Run: headless pygame with SDL's dummy video driver; simulated clock (each Clock.tick advances the game by its frame time, no real sleeping); random seed 0; keys injected as events and as key.get_pressed() state; mouse plan: one left click at the window centre at the start of phase 2, then a move to the lower-right quarter at the start of phase 3.
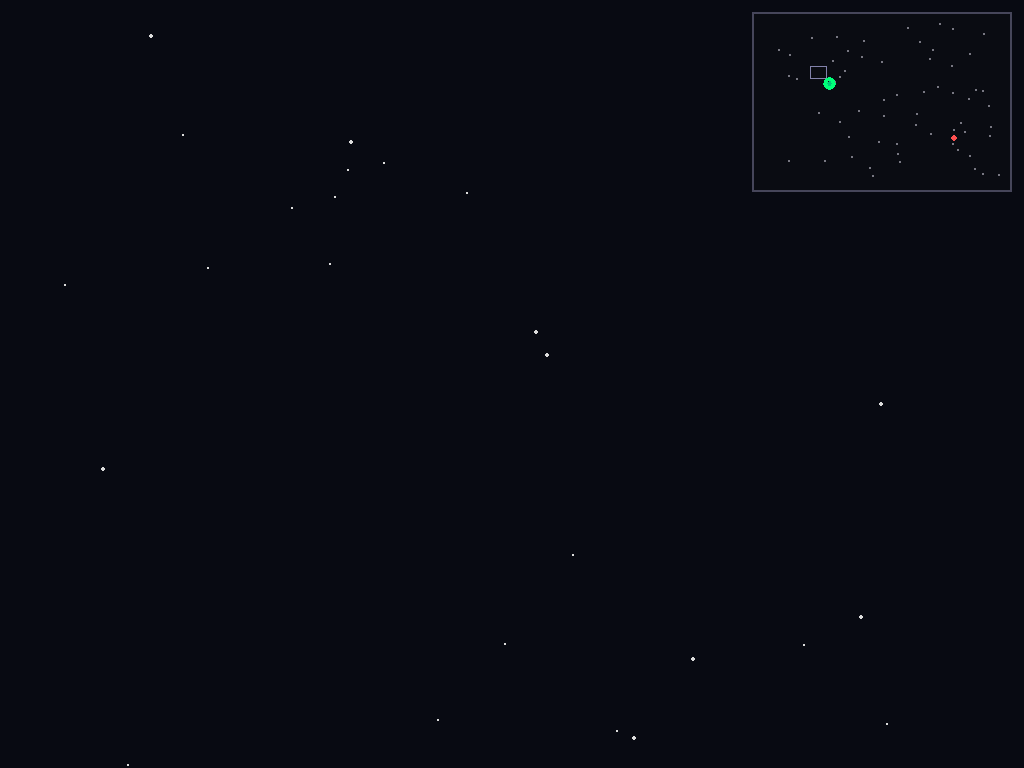
Frame 1 of 4 · flips 1–60 · no input
Frame 2 of 4 · flips 61–180 · clicked the window centre · tapped SPACE, RETURN · held RIGHT (→), D · screen unchanged from frame 1, image omitted
Frame 3 of 4 · flips 181–300 · moved the mouse to the lower-right quarter · held DOWN (↓), S · screen unchanged from frame 2, image omitted
Frame 4 of 4 · flips 301–420 · held LEFT (←), A, UP (↑), W · screen unchanged from frame 3, image omitted

The pygame program that drew these frames:

# v2. Added health, health bars, enemy, attack, minimap.

import math
import random
import pygame

pygame.init()

# ============================================================
# Screen + Fullscreen (toggle this if you want windowed)
# ============================================================
screen = pygame.display.set_mode((0, 0), pygame.FULLSCREEN)
W, H = screen.get_size()
clock = pygame.time.Clock()

# ============================================================
# Map / Camera
# ============================================================
MAP_W, MAP_H = 15000, 10000
camera = pygame.Vector2(0, 0)

EDGE_MARGIN = 20
CAMERA_SPEED = 900  # world px/sec

def clamp_camera():
    camera.x = max(0, min(MAP_W - W, camera.x))
    camera.y = max(0, min(MAP_H - H, camera.y))

def screen_to_world(p):
    return pygame.Vector2(p) + camera

def world_to_screen(p):
    return pygame.Vector2(p) - camera


# ============================================================
# Minimap
# ============================================================
MINIMAP_W, MINIMAP_H = 260, 180
MINIMAP_MARGIN = 12
minimap_rect = pygame.Rect(W - MINIMAP_W - MINIMAP_MARGIN, MINIMAP_MARGIN, MINIMAP_W, MINIMAP_H)

def world_to_minimap(p_world: pygame.Vector2) -> pygame.Vector2:
    sx = minimap_rect.x + (p_world.x / MAP_W) * minimap_rect.w
    sy = minimap_rect.y + (p_world.y / MAP_H) * minimap_rect.h
    return pygame.Vector2(sx, sy)

def draw_minimap(surface, stars, asteroids, base, ships, enemy_structures):
    # background
    pygame.draw.rect(surface, (10, 12, 18), minimap_rect)
    pygame.draw.rect(surface, (70, 70, 90), minimap_rect, 2)

    # viewport box
    vw = (W / MAP_W) * minimap_rect.w
    vh = (H / MAP_H) * minimap_rect.h
    vx = minimap_rect.x + (camera.x / MAP_W) * minimap_rect.w
    vy = minimap_rect.y + (camera.y / MAP_H) * minimap_rect.h
    pygame.draw.rect(surface, (130, 130, 170), pygame.Rect(vx, vy, vw, vh), 1)

    # asteroids (as tiny dots)
    for center, radius, _tex in asteroids:
        mp = world_to_minimap(center)
        # dot size based on asteroid radius (clamped)
        r = max(1, min(3, radius // 60))
        pygame.draw.circle(surface, (120, 120, 130), (int(mp.x), int(mp.y)), r)

    # friendly base
    mpb = world_to_minimap(base.pos)
    pygame.draw.circle(surface, (0, 200, 120), (int(mpb.x), int(mpb.y)), 3)

    # friendly ships
    for s in ships:
        mp = world_to_minimap(s.pos)
        pygame.draw.circle(surface, (0, 255, 120), (int(mp.x), int(mp.y)), 2)

    # enemy structures
    for e in enemy_structures:
        mp = world_to_minimap(e.pos)
        pygame.draw.circle(surface, (255, 80, 80), (int(mp.x), int(mp.y)), 3)


# ============================================================
# Drawing helpers
# ============================================================
def rotate_point(px, py, angle):
    ca, sa = math.cos(angle), math.sin(angle)
    return (px * ca - py * sa, px * sa + py * ca)

def transform_points(points, pos, angle, scale):
    x, y = pos
    out = []
    for px, py in points:
        rx, ry = rotate_point(px * scale, py * scale, angle)
        out.append((x + rx, y + ry))
    return out

def draw_ship(surface, screen_pos, angle, thrust=False, scale=0.6):
    hull = [(0, -20), (-14, 16), (-6, 10), (0, 16), (6, 10), (14, 16)]
    cockpit = [(0, -10), (-4, 2), (4, 2)]
    flame = [(0, 24), (-5, 14), (0, 16), (5, 14)]

    hull_w = transform_points(hull, screen_pos, angle, scale)
    cockpit_w = transform_points(cockpit, screen_pos, angle, scale)

    pygame.draw.polygon(surface, (220, 220, 220), hull_w)
    pygame.draw.polygon(surface, (40, 40, 40), hull_w, 2)
    pygame.draw.polygon(surface, (80, 180, 255), cockpit_w)
    pygame.draw.polygon(surface, (20, 20, 20), cockpit_w, 1)

    if thrust:
        flame_w = transform_points(flame, screen_pos, angle, scale)
        pygame.draw.polygon(surface, (255, 160, 40), flame_w)
        pygame.draw.polygon(surface, (255, 240, 120), flame_w, 1)

def draw_station(surface, screen_pos):
    x, y = int(screen_pos.x), int(screen_pos.y)
    pygame.draw.circle(surface, (180, 180, 190), (x, y), 70, 8)
    pygame.draw.circle(surface, (70, 70, 80), (x, y), 70, 2)
    pygame.draw.circle(surface, (140, 140, 150), (x, y), 22)
    pygame.draw.circle(surface, (40, 40, 50), (x, y), 22, 2)

    for ang in (0, math.pi/2, math.pi, 3*math.pi/2):
        sx = x + int(math.cos(ang) * 48)
        sy = y + int(math.sin(ang) * 48)
        pygame.draw.line(surface, (140, 140, 155), (x, y), (sx, sy), 6)
        pygame.draw.line(surface, (40, 40, 50), (x, y), (sx, sy), 2)

    pygame.draw.rect(surface, (160, 160, 175), pygame.Rect(x - 12, y - 90, 24, 26), border_radius=6)
    pygame.draw.rect(surface, (60, 60, 70), pygame.Rect(x - 12, y - 90, 24, 26), 2, border_radius=6)

def draw_enemy_base(surface, screen_pos):
    x, y = int(screen_pos.x), int(screen_pos.y)
    pygame.draw.circle(surface, (200, 80, 80), (x, y), 78, 10)
    pygame.draw.circle(surface, (70, 25, 25), (x, y), 78, 2)
    pygame.draw.circle(surface, (180, 60, 60), (x, y), 26)
    pygame.draw.circle(surface, (40, 15, 15), (x, y), 26, 2)
    # little spikes
    for ang in range(0, 360, 45):
        a = math.radians(ang)
        x1 = x + int(math.cos(a) * 60)
        y1 = y + int(math.sin(a) * 60)
        x2 = x + int(math.cos(a) * 92)
        y2 = y + int(math.sin(a) * 92)
        pygame.draw.line(surface, (170, 60, 60), (x1, y1), (x2, y2), 6)
        pygame.draw.line(surface, (40, 15, 15), (x1, y1), (x2, y2), 2)

def draw_health_bar(surface, screen_pos, w, h, hp, hp_max):
    # health bar above unit (screen space)
    x = int(screen_pos.x - w // 2)
    y = int(screen_pos.y - h)
    pct = 0 if hp_max <= 0 else max(0.0, min(1.0, hp / hp_max))

    back = pygame.Rect(x, y, w, 8)
    fill = pygame.Rect(x, y, int(w * pct), 8)

    pygame.draw.rect(surface, (20, 20, 25), back)
    pygame.draw.rect(surface, (0, 220, 120), fill)
    pygame.draw.rect(surface, (90, 90, 110), back, 1)


# ============================================================
# Procedural asteroids (non-overlap + texture)
# ============================================================
def make_asteroid_texture(radius, rng):
    size = radius * 2 + 6
    surf = pygame.Surface((size, size), pygame.SRCALPHA)
    cx = cy = size // 2

    base = rng.randrange(95, 140)
    highlight = min(255, base + rng.randrange(30, 60))
    shadow = max(0, base - rng.randrange(40, 70))

    pygame.draw.circle(surf, (base, base, base, 255), (cx, cy), radius)

    sx = cx - int(radius * 0.18)
    sy = cy - int(radius * 0.18)
    for i in range(radius, 0, -3):
        t = i / radius
        col = int(shadow * (1 - t) + highlight * t)
        alpha = int(10 + 35 * (1 - t))
        pygame.draw.circle(surf, (col, col, col, alpha), (sx, sy), i)

    speck_count = int(radius * radius * 0.08)
    for _ in range(speck_count):
        x = rng.randrange(cx - radius, cx + radius)
        y = rng.randrange(cy - radius, cy + radius)
        if (x - cx) ** 2 + (y - cy) ** 2 <= radius ** 2:
            v = base + rng.randrange(-35, 35)
            v = max(0, min(255, v))
            a = rng.randrange(40, 120)
            surf.set_at((x, y), (v, v, v, a))

    crater_count = rng.randrange(4, 10)
    for _ in range(crater_count):
        cr = rng.randrange(max(6, radius // 8), max(10, radius // 3))
        x = y = 0
        for _try in range(30):
            x = rng.randrange(cx - radius + cr, cx + radius - cr)
            y = rng.randrange(cy - radius + cr, cy + radius - cr)
            if (x - cx) ** 2 + (y - cy) ** 2 <= (radius - cr) ** 2:
                break

        rim = (min(255, base + 35),) * 3 + (110,)
        pit = (max(0, base - 55),) * 3 + (140,)
        pygame.draw.circle(surf, pit, (x + 2, y + 2), cr)
        pygame.draw.circle(surf, rim, (x - 1, y - 1), cr, 2)
        pygame.draw.circle(surf, (0, 0, 0, 40), (x, y), cr, 1)

    pygame.draw.circle(surf, (60, 60, 70, 255), (cx, cy), radius, 3)

    mask = pygame.Surface((size, size), pygame.SRCALPHA)
    pygame.draw.circle(mask, (255, 255, 255, 255), (cx, cy), radius)
    surf.blit(mask, (0, 0), special_flags=pygame.BLEND_RGBA_MULT)
    return surf

def generate_asteroids(count, map_w, map_h, *, min_radius=35, max_radius=110,
                       edge_pad=600, gap=250, max_tries=140000, seed=1337):
    rng = random.Random(seed)
    out = []
    tries = 0
    while len(out) < count and tries < max_tries:
        tries += 1
        r = rng.randrange(min_radius, max_radius + 1)
        x = rng.randrange(edge_pad + r, map_w - edge_pad - r)
        y = rng.randrange(edge_pad + r, map_h - edge_pad - r)
        c = pygame.Vector2(x, y)

        ok = True
        for (c2, r2, _tex) in out:
            if c.distance_to(c2) < (r + r2 + gap):
                ok = False
                break
        if ok:
            tex = make_asteroid_texture(r, rng)
            out.append((c, r, tex))

    if len(out) < count:
        print(f"Warning: only placed {len(out)}/{count} asteroids. Try bigger map or smaller gap/count.")
    return out

# stars + asteroids
rng = random.Random(1337)
STAR_COUNT = 5000
stars = [(rng.randrange(0, MAP_W), rng.randrange(0, MAP_H), rng.choice([1, 1, 1, 2])) for _ in range(STAR_COUNT)]
ASTEROID_COUNT = 60
ASTEROID_GAP = 250
asteroids = generate_asteroids(ASTEROID_COUNT, MAP_W, MAP_H, gap=ASTEROID_GAP)

def resolve_circle_vs_asteroids(pos, radius):
    did = False
    p = pygame.Vector2(pos)
    for center, r, _tex in asteroids:
        d = p - center
        dist = d.length()
        min_dist = radius + r
        if dist == 0:
            p.x += min_dist
            did = True
        elif dist < min_dist:
            p = center + (d / dist) * min_dist
            did = True
    return p, did


# ============================================================
# Combat: bullets
# ============================================================
class Bullet:
    def __init__(self, pos, vel, dmg, team):
        self.pos = pygame.Vector2(pos)
        self.vel = pygame.Vector2(vel)
        self.dmg = dmg
        self.team = team  # "player" or "enemy"
        self.life = 1.5   # seconds

    def update(self, dt):
        self.pos += self.vel * dt
        self.life -= dt

    def draw(self, surf):
        sp = world_to_screen(self.pos)
        pygame.draw.circle(surf, (255, 230, 120), (int(sp.x), int(sp.y)), 2)


# ============================================================
# Game objects
# ============================================================
class GameObject:
    def __init__(self, x, y, hp_max):
        self.pos = pygame.Vector2(x, y)
        self.hp_max = hp_max
        self.hp = hp_max
        self.alive = True

    def take_damage(self, amount):
        if not self.alive:
            return
        self.hp -= amount
        if self.hp <= 0:
            self.hp = 0
            self.alive = False

class Ship(GameObject):
    def __init__(self, x, y):
        super().__init__(x, y, hp_max=80)
        self.vel = pygame.Vector2(0, 0)
        self.angle = 0.0
        self.scale = 0.45
        self.selected = False

        self.move_target = None   # world vec2
        self.attack_target = None # enemy object ref (or None)

        # movement
        self.max_speed = 5.0
        self.accel = 0.35
        self.drag = 0.90
        self.arrive_dist = 10.0
        self.turn_rate = 0.10
        self.pick_radius = 18 * self.scale

        # combat
        self.attack_range = 520
        self.fire_rate = 3.0   # shots/sec
        self.fire_cd = 0.0
        self.bullet_speed = 900
        self.bullet_dmg = 10

    def contains_point_world(self, p):
        return self.pos.distance_to(p) <= self.pick_radius

    def set_move(self, p):
        self.move_target = pygame.Vector2(p)
        self.attack_target = None

    def set_attack(self, enemy_obj):
        self.attack_target = enemy_obj
        self.move_target = None

    def update(self, dt, bullets, enemy_structures):
        if not self.alive:
            return False

        thrusting = False

        # validate attack target
        if self.attack_target is not None and (not self.attack_target.alive):
            self.attack_target = None

        # decide what to do
        target_pos = None
        do_attack = False

        if self.attack_target is not None:
            target_pos = self.attack_target.pos
            do_attack = True
        elif self.move_target is not None:
            target_pos = self.move_target
        else:
            target_pos = None

        # movement toward target_pos (if any)
        if target_pos is not None:
            to_t = target_pos - self.pos
            dist = to_t.length()

            # for attack: stop within range
            stop_dist = self.arrive_dist
            if do_attack:
                stop_dist = min(self.attack_range * 0.85, self.attack_range - 40)

            if dist <= stop_dist:
                if not do_attack:
                    self.move_target = None
                    self.vel.update(0, 0)
            else:
                desired = to_t.normalize()
                desired_angle = math.atan2(desired.x, -desired.y)
                da = (desired_angle - self.angle + math.pi) % (2 * math.pi) - math.pi
                self.angle += max(-self.turn_rate, min(self.turn_rate, da))

                forward = pygame.Vector2(math.sin(self.angle), -math.cos(self.angle))
                self.vel += forward * self.accel
                thrusting = True

        # fire if attacking and in range
        if self.fire_cd > 0:
            self.fire_cd -= dt

        if do_attack and self.attack_target is not None and self.attack_target.alive:
            dist = self.pos.distance_to(self.attack_target.pos)
            if dist <= self.attack_range and self.fire_cd <= 0:
                dirv = (self.attack_target.pos - self.pos)
                if dirv.length() > 0:
                    dirv = dirv.normalize()
                else:
                    dirv = pygame.Vector2(1, 0)

                # spawn bullet from ship "nose"
                muzzle = self.pos + dirv * 18
                vel = dirv * self.bullet_speed
                bullets.append(Bullet(muzzle, vel, self.bullet_dmg, team="player"))
                self.fire_cd = 1.0 / self.fire_rate

        # physics
        if self.vel.length() > self.max_speed:
            self.vel.scale_to_length(self.max_speed)
        self.vel *= self.drag
        new_pos = self.pos + self.vel

        # bounds + asteroid collision
        new_pos.x = max(0, min(MAP_W, new_pos.x))
        new_pos.y = max(0, min(MAP_H, new_pos.y))
        ship_radius = 18 * self.scale
        new_pos, hit = resolve_circle_vs_asteroids(new_pos, ship_radius)
        if hit:
            self.vel.update(0, 0)

        self.pos = new_pos
        return thrusting

    def draw(self, surf, thrusting=False):
        sp = world_to_screen(self.pos)
        draw_ship(surf, (sp.x, sp.y), self.angle, thrust=thrusting, scale=self.scale)

        # health bar only when selected (per your request)
        if self.selected:
            draw_health_bar(surf, sp + pygame.Vector2(0, -20), 54, 0, self.hp, self.hp_max)


class Station(GameObject):
    def __init__(self, x, y):
        super().__init__(x, y, hp_max=800)
        self.vel = pygame.Vector2(0, 0)
        self.selected = False
        self.target = None

        self.max_speed = 1.2
        self.accel = 0.08
        self.drag = 0.92
        self.arrive_dist = 12.0
        self.pick_radius = 95

    def contains_point_world(self, p):
        return self.pos.distance_to(p) <= self.pick_radius

    def set_move(self, p):
        self.target = pygame.Vector2(p)

    def update(self, dt):
        if not self.alive:
            return False

        moving = False
        if self.target is not None:
            to_t = self.target - self.pos
            dist = to_t.length()
            if dist <= self.arrive_dist:
                self.target = None
                self.vel.update(0, 0)
            else:
                self.vel += to_t.normalize() * self.accel
                moving = True

        if self.vel.length() > self.max_speed:
            self.vel.scale_to_length(self.max_speed)
        self.vel *= self.drag

        new_pos = self.pos + self.vel
        new_pos.x = max(0, min(MAP_W, new_pos.x))
        new_pos.y = max(0, min(MAP_H, new_pos.y))

        new_pos, hit = resolve_circle_vs_asteroids(new_pos, 95)
        if hit:
            self.vel.update(0, 0)

        self.pos = new_pos
        return moving

    def draw(self, surf):
        sp = world_to_screen(self.pos)
        draw_station(surf, sp)
        if self.selected:
            draw_health_bar(surf, sp + pygame.Vector2(0, -95), 120, 0, self.hp, self.hp_max)


class EnemyBase(GameObject):
    def __init__(self, x, y):
        super().__init__(x, y, hp_max=900)
        self.pick_radius = 100

    def contains_point_world(self, p):
        return self.pos.distance_to(p) <= self.pick_radius

    def draw(self, surf):
        sp = world_to_screen(self.pos)
        draw_enemy_base(surf, sp)
        # (enemy health not shown unless you want it)

# ============================================================
# Spawn player base centered on screen at start
# ============================================================
base = Station(MAP_W * 0.30, MAP_H * 0.40)  # tweak spawn spot
camera.x = base.pos.x - W / 2
camera.y = base.pos.y - H / 2
clamp_camera()

# spawn ships around base
ships = []
ring_r = 240
ship_count = 18
for i in range(ship_count):
    ang = (i / ship_count) * 2 * math.pi
    sx = base.pos.x + math.cos(ang) * ring_r
    sy = base.pos.y + math.sin(ang) * ring_r
    ships.append(Ship(sx, sy))

# ============================================================
# Spawn enemy base (static)
# ============================================================
enemy_base = EnemyBase(MAP_W * 0.78, MAP_H * 0.70)
enemy_structures = [enemy_base]

# ============================================================
# Selection / Commands
# ============================================================
selecting = False
sel_start_screen = pygame.Vector2(0, 0)
sel_end_screen = pygame.Vector2(0, 0)

def rect_from_points(a, b):
    x1, y1 = min(a.x, b.x), min(a.y, b.y)
    x2, y2 = max(a.x, b.x), max(a.y, b.y)
    return pygame.Rect(x1, y1, x2 - x1, y2 - y1)

def clear_selection():
    base.selected = False
    for s in ships:
        s.selected = False

def selected_ships():
    return [s for s in ships if s.selected and s.alive]

def issue_move_command(world_mouse):
    # base move (slow) if selected
    if base.selected and base.alive:
        base.set_move(world_mouse)

    sel = selected_ships()
    if not sel:
        return

    n = len(sel)
    side = math.ceil(math.sqrt(n))
    gap = 42
    origin = pygame.Vector2(
        world_mouse.x - (side - 1) * gap / 2,
        world_mouse.y - (side - 1) * gap / 2
    )

    for i, s in enumerate(sel):
        ox = (i % side) * gap
        oy = (i // side) * gap
        s.set_move(origin + pygame.Vector2(ox, oy))

def issue_attack_command(enemy_obj):
    sel = selected_ships()
    for s in sel:
        s.set_attack(enemy_obj)

def enemy_at_world_point(p_world):
    # pick closest enemy structure under cursor
    for e in enemy_structures:
        if e.alive and e.contains_point_world(p_world):
            return e
    return None


# ============================================================
# Camera edge scroll
# ============================================================
def update_camera(dt):
    mx, my = pygame.mouse.get_pos()
    move = pygame.Vector2(0, 0)

    if mx < EDGE_MARGIN:
        move.x -= 1
    elif mx > W - EDGE_MARGIN:
        move.x += 1

    if my < EDGE_MARGIN:
        move.y -= 1
    elif my > H - EDGE_MARGIN:
        move.y += 1

    if move.length_squared() > 0:
        move = move.normalize() * (CAMERA_SPEED * dt)
        camera.x += move.x
        camera.y += move.y
        clamp_camera()


# ============================================================
# Bullets + hit detection
# ============================================================
bullets = []

def update_bullets(dt):
    global bullets
    new_bullets = []
    for b in bullets:
        b.update(dt)
        if b.life <= 0:
            continue

        # collision: player bullets hit enemy structures
        if b.team == "player":
            hit = False
            for e in enemy_structures:
                if e.alive and b.pos.distance_to(e.pos) <= e.pick_radius:
                    e.take_damage(b.dmg)
                    hit = True
                    break
            if hit:
                continue

        new_bullets.append(b)

    bullets = new_bullets


# ============================================================
# Main loop
# ============================================================
running = True
while running:
    dt = clock.tick(60) / 1000.0
    update_camera(dt)

    mouse_screen = pygame.Vector2(pygame.mouse.get_pos())
    mouse_world = screen_to_world(mouse_screen)
    mods = pygame.key.get_mods()

    for e in pygame.event.get():
        if e.type == pygame.QUIT:
            running = False

        if e.type == pygame.KEYDOWN and e.key == pygame.K_ESCAPE:
            running = False

        # Right click: deselect
        if e.type == pygame.MOUSEBUTTONDOWN and e.button == 3:
            selecting = False
            clear_selection()

        # Left down: select unit OR start box select
        if e.type == pygame.MOUSEBUTTONDOWN and e.button == 1:
            clicked_unit = False

            # select base first
            if base.alive and base.contains_point_world(mouse_world):
                if not (mods & pygame.KMOD_SHIFT):
                    clear_selection()
                base.selected = True
                selecting = False
                clicked_unit = True
            else:
                # select ships
                clicked_ship = None
                for s in reversed(ships):
                    if s.alive and s.contains_point_world(mouse_world):
                        clicked_ship = s
                        break

                if clicked_ship is not None:
                    if not (mods & pygame.KMOD_SHIFT):
                        clear_selection()
                    clicked_ship.selected = True
                    selecting = False
                    clicked_unit = True

            if not clicked_unit:
                selecting = True
                sel_start_screen = mouse_screen
                sel_end_screen = mouse_screen

        if e.type == pygame.MOUSEMOTION and selecting:
            sel_end_screen = mouse_screen

        # Left up: click -> attack if enemy under cursor, else move. Drag -> box select.
        if e.type == pygame.MOUSEBUTTONUP and e.button == 1:
            if selecting:
                box = rect_from_points(sel_start_screen, sel_end_screen)
                selecting = False

                if box.width < 6 and box.height < 6:
                    # click command:
                    enemy = enemy_at_world_point(mouse_world)
                    if enemy is not None:
                        issue_attack_command(enemy)
                    else:
                        issue_move_command(mouse_world)
                else:
                    # box selection replaces selection unless shift held
                    if not (mods & pygame.KMOD_SHIFT):
                        clear_selection()

                    # base in box?
                    bp = world_to_screen(base.pos)
                    if base.alive and box.collidepoint(bp.x, bp.y):
                        base.selected = True

                    for s in ships:
                        if not s.alive:
                            continue
                        sp = world_to_screen(s.pos)
                        if box.collidepoint(sp.x, sp.y):
                            s.selected = True

    # ------------------------------------------------------------
    # Update
    # ------------------------------------------------------------
    base.update(dt)

    thrusting_states = []
    for s in ships:
        thrusting_states.append(s.update(dt, bullets, enemy_structures))

    update_bullets(dt)

    # remove dead ships if you want (optional). I keep them but skip draw/select.

    # ------------------------------------------------------------
    # Draw
    # ------------------------------------------------------------
    screen.fill((8, 10, 18))

    # stars (culled)
    cx, cy = camera.x, camera.y
    for x, y, r in stars:
        sx = x - cx
        sy = y - cy
        if -2 <= sx <= W + 2 and -2 <= sy <= H + 2:
            pygame.draw.circle(screen, (220, 220, 220), (int(sx), int(sy)), r)

    # asteroids (textured, culled)
    for center, radius, tex in asteroids:
        sc = world_to_screen(center)
        if -radius <= sc.x <= W + radius and -radius <= sc.y <= H + radius:
            rect = tex.get_rect(center=(int(sc.x), int(sc.y)))
            screen.blit(tex, rect)

    # enemy structures
    for eobj in enemy_structures:
        if eobj.alive:
            eobj.draw(screen)

    # player base + ships
    if base.alive:
        base.draw(screen)

    for s, thr in zip(ships, thrusting_states):
        if s.alive:
            s.draw(screen, thrusting=thr)

    # bullets
    for b in bullets:
        b.draw(screen)

    # selection rectangle
    if selecting:
        box = rect_from_points(sel_start_screen, sel_end_screen)
        pygame.draw.rect(screen, (0, 200, 255), box, 2)

    # minimap (top-right)
    draw_minimap(screen, stars, asteroids, base, [s for s in ships if s.alive], [e for e in enemy_structures if e.alive])

    pygame.display.flip()

pygame.quit()
